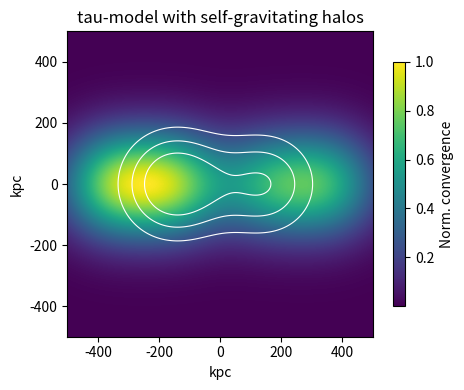

This chart was generated by the following Python code:
import numpy as np
import matplotlib.pyplot as plt
from matplotlib import cm

nx = 400
x = np.linspace(-500, 500, nx)
y = np.linspace(-500, 500, nx)
X, Y = np.meshgrid(x, y)

def gaussian_2d(x0, y0, sigma, amp=1.0):
    return amp * np.exp(-((X - x0) ** 2 + (Y - y0) ** 2) / (2 * sigma ** 2))

sigma = 120

gas1 = gaussian_2d(-150, 0, sigma, 1.0)
gas2 = gaussian_2d(150, 0, sigma, 0.7)
baryon = gas1 + gas2

# scalar-time halos: assume range ~200 kpc, create two collisionless halos originally centred with gas
# After collision, halos move ahead by 200 kpc relative to gas (idealised)
halo_offset = 200
tau_halo1 = gaussian_2d(-150 - halo_offset, 0, sigma, 1.0)  # moves leftward
tau_halo2 = gaussian_2d(150 + halo_offset, 0, sigma, 0.8)   # moves rightward

# Effective lensing convergence in modified tau-model: baryon + scalar halos
lensing_tau_halo = baryon + tau_halo1 + tau_halo2
lensing_tau_halo /= lensing_tau_halo.max()

fig, ax = plt.subplots(1, 1, figsize=(5,4))
im = ax.imshow(lensing_tau_halo, extent=(-500,500,-500,500), origin='lower', cmap=cm.viridis)
ax.contour(X, Y, baryon / baryon.max(), levels=[0.3,0.5,0.7], colors='white', linewidths=0.8)
ax.set_title('tau-model with self-gravitating halos')
ax.set_xlabel('kpc'); ax.set_ylabel('kpc')
ax.set_aspect('equal')
fig.colorbar(im, ax=ax, shrink=0.8, label='Norm. convergence')
plt.tight_layout()
plt.show()
